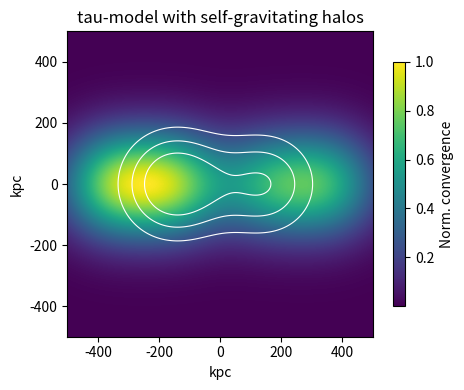

This chart was generated by the following Python code:
import numpy as np
import matplotlib.pyplot as plt
from matplotlib import cm

nx = 400
x = np.linspace(-500, 500, nx)
y = np.linspace(-500, 500, nx)
X, Y = np.meshgrid(x, y)

def gaussian_2d(x0, y0, sigma, amp=1.0):
    return amp * np.exp(-((X - x0) ** 2 + (Y - y0) ** 2) / (2 * sigma ** 2))

sigma = 120

gas1 = gaussian_2d(-150, 0, sigma, 1.0)
gas2 = gaussian_2d(150, 0, sigma, 0.7)
baryon = gas1 + gas2

# scalar-time halos: assume range ~200 kpc, create two collisionless halos originally centred with gas
# After collision, halos move ahead by 200 kpc relative to gas (idealised)
halo_offset = 200
tau_halo1 = gaussian_2d(-150 - halo_offset, 0, sigma, 1.0)  # moves leftward
tau_halo2 = gaussian_2d(150 + halo_offset, 0, sigma, 0.8)   # moves rightward

# Effective lensing convergence in modified tau-model: baryon + scalar halos
lensing_tau_halo = baryon + tau_halo1 + tau_halo2
lensing_tau_halo /= lensing_tau_halo.max()

fig, ax = plt.subplots(1, 1, figsize=(5,4))
im = ax.imshow(lensing_tau_halo, extent=(-500,500,-500,500), origin='lower', cmap=cm.viridis)
ax.contour(X, Y, baryon / baryon.max(), levels=[0.3,0.5,0.7], colors='white', linewidths=0.8)
ax.set_title('tau-model with self-gravitating halos')
ax.set_xlabel('kpc'); ax.set_ylabel('kpc')
ax.set_aspect('equal')
fig.colorbar(im, ax=ax, shrink=0.8, label='Norm. convergence')
plt.tight_layout()
plt.show()
